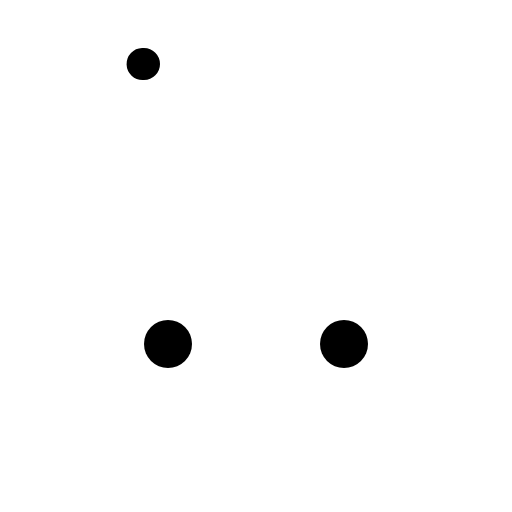
t = 0.00 s
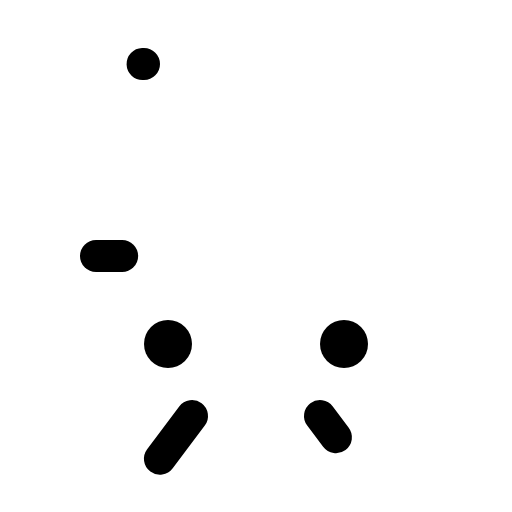
t = 0.90 s
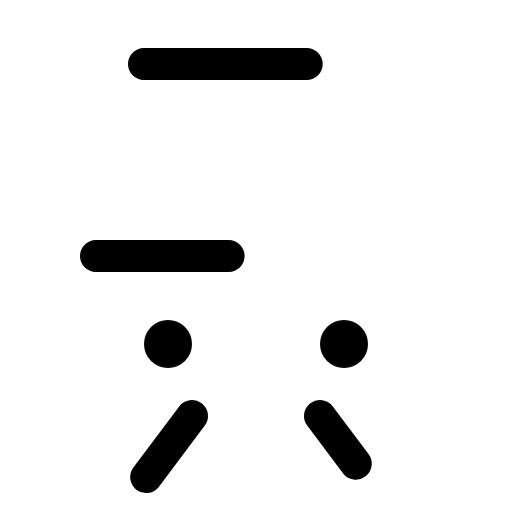
t = 1.28 s
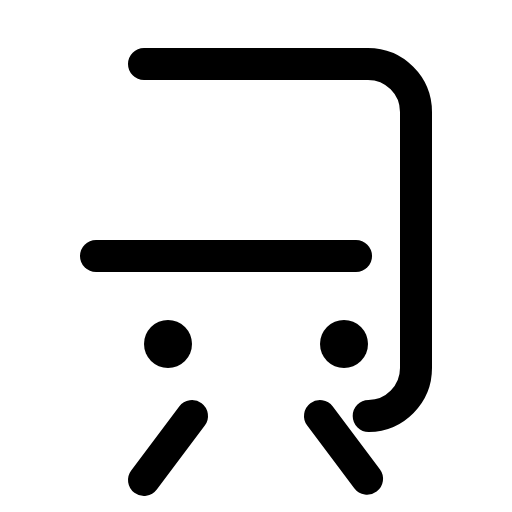
t = 1.65 s
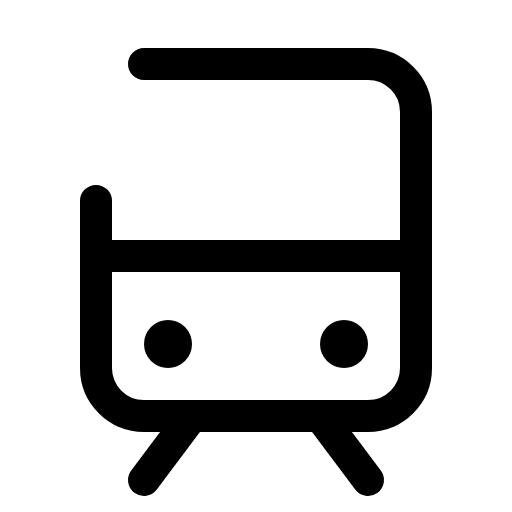
t = 2.03 s
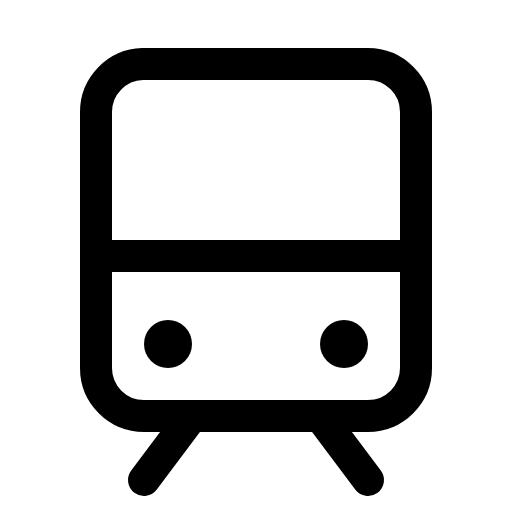
t = 2.40 s

The animated SVG that drew these frames (rendered in a browser with its animation timeline set to each time). Animation: 1 CSS @keyframes rule; one cycle of 2.40 s.

<svg xmlns="http://www.w3.org/2000/svg" viewBox="0 0 256 256">
  <style>
    .draw-line {
      stroke-dasharray: 1;
      stroke-dashoffset: 1;
      animation: phosphor-draw-in 1.5s ease-in-out forwards;
    }
    @keyframes phosphor-draw-in {
      to { stroke-dashoffset: 0; }
    }
  </style><rect width="256" height="256" fill="none"/><line x1="96" y1="208" x2="72" y2="240" fill="none" stroke="currentColor" stroke-linecap="round" stroke-linejoin="round" stroke-width="16" class="draw-line" pathLength="1" style="animation-delay: 0s"/><line x1="160" y1="208" x2="184" y2="240" fill="none" stroke="currentColor" stroke-linecap="round" stroke-linejoin="round" stroke-width="16" class="draw-line" pathLength="1" style="animation-delay: 0.3s"/><line x1="48" y1="128" x2="208" y2="128" fill="none" stroke="currentColor" stroke-linecap="round" stroke-linejoin="round" stroke-width="16" class="draw-line" pathLength="1" style="animation-delay: 0.6s"/><rect x="48" y="32" width="160" height="176" rx="24" fill="none" stroke="currentColor" stroke-linecap="round" stroke-linejoin="round" stroke-width="16" class="draw-line" pathLength="1" style="animation-delay: 0.9s"/><circle cx="84" cy="172" r="12"/><circle cx="172" cy="172" r="12"/></svg>
